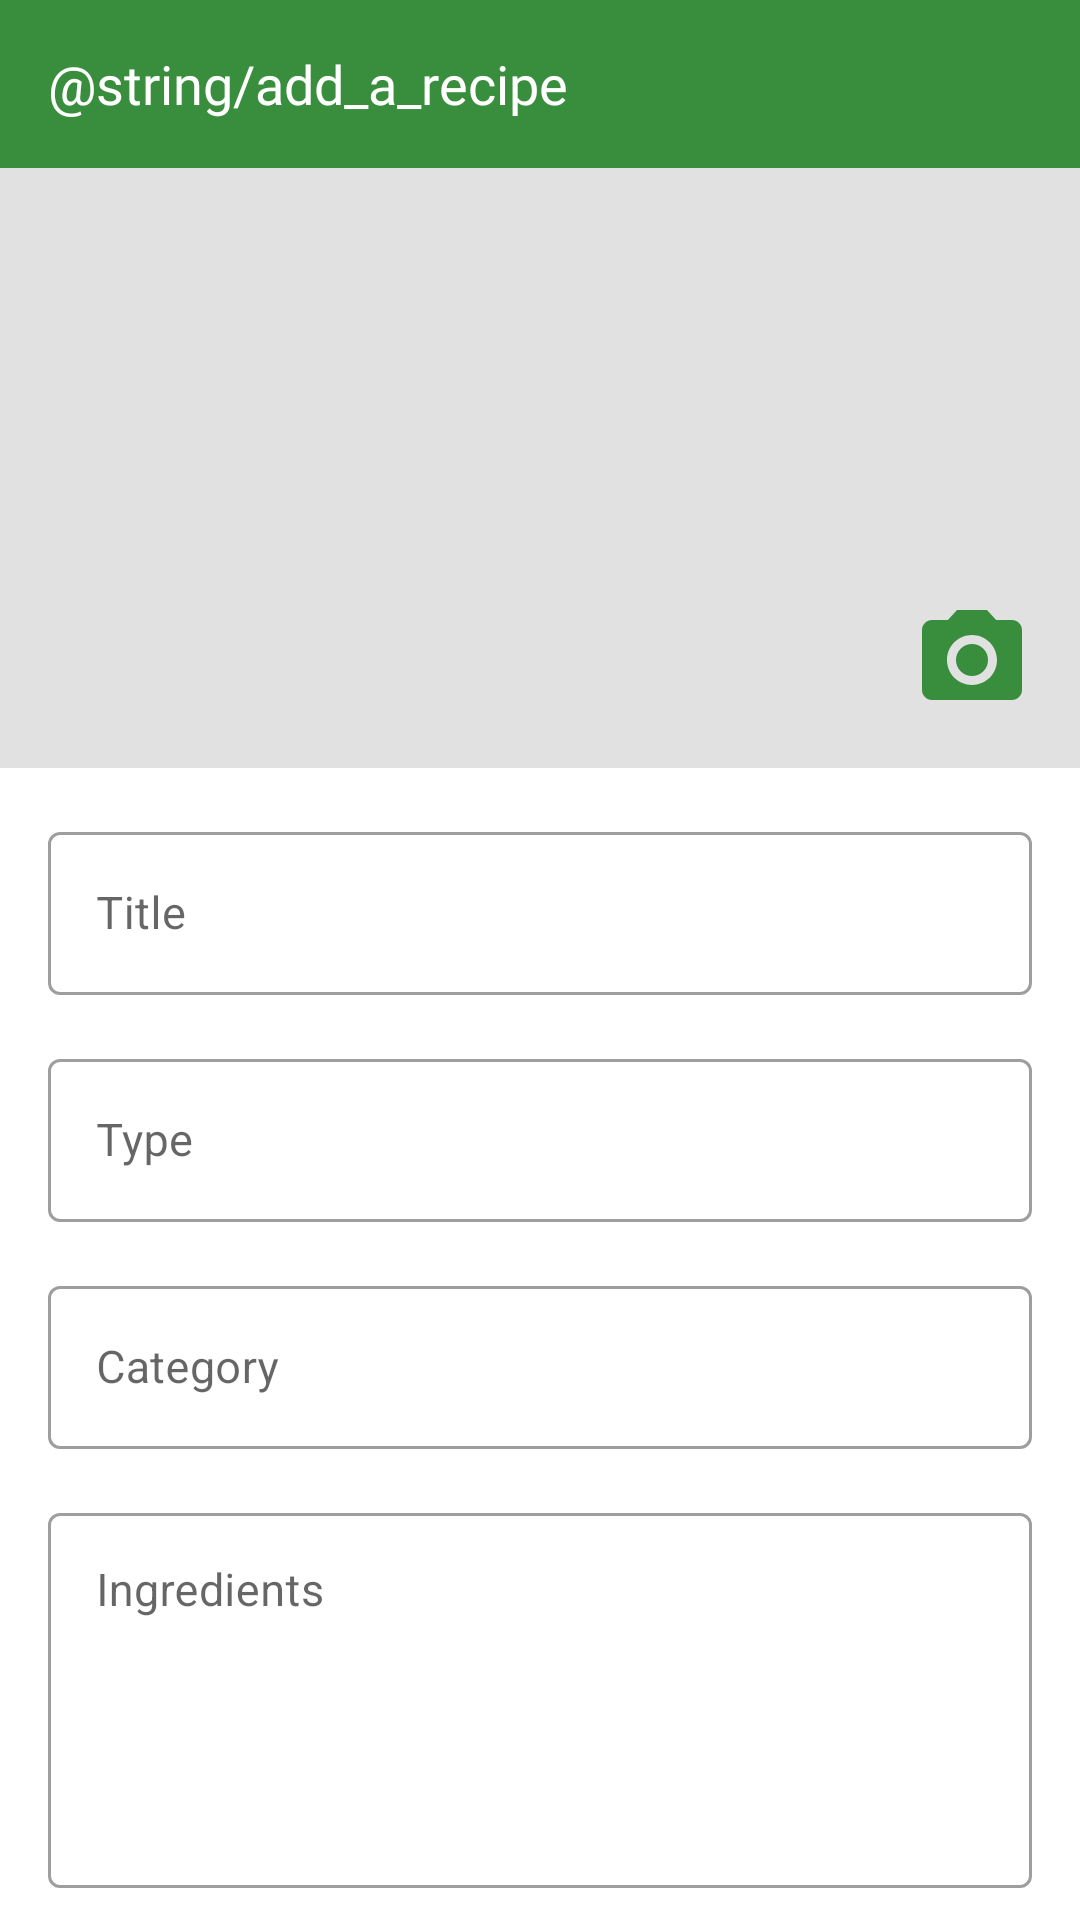

The Android layout XML behind this screen, and the referenced resources:
<!-- AndroidManifest.xml: application theme Theme.RecipeApp -->
<!-- res/layout/activity_add_dish.xml -->
<?xml version="1.0" encoding="utf-8"?>
<androidx.constraintlayout.widget.ConstraintLayout
    xmlns:android="http://schemas.android.com/apk/res/android"
    xmlns:app="http://schemas.android.com/apk/res-auto"
    xmlns:tools="http://schemas.android.com/tools"
    android:layout_width="match_parent"
    android:layout_height="match_parent"
    tools:context=".views.activities.AddDishActivity">

    <androidx.appcompat.widget.Toolbar
        android:id="@+id/toolbar_add_dish_activity"
        android:layout_width="match_parent"
        android:layout_height="?attr/actionBarSize"
        android:background="?attr/colorPrimary"
        app:layout_constraintEnd_toEndOf="parent"
        app:layout_constraintStart_toStartOf="parent"
        app:layout_constraintTop_toTopOf="parent"
        app:titleTextColor="@color/white">
        <TextView
            android:layout_width="wrap_content"
            android:layout_height="wrap_content"
            android:textSize="18sp"
            android:text="@string/add_a_recipe"
            android:textColor="@color/white"
            android:fontFamily="@font/poppins"
            android:layout_gravity="center_vertical"/>
    </androidx.appcompat.widget.Toolbar>

    <ScrollView
        android:layout_width="match_parent"
        android:layout_height="0dp"
        android:fillViewport="true"
        android:scrollbars="none"
        app:layout_constraintBottom_toBottomOf="parent"
        app:layout_constraintEnd_toEndOf="parent"
        app:layout_constraintStart_toStartOf="parent"
        app:layout_constraintTop_toBottomOf="@id/toolbar_add_dish_activity">

        <androidx.constraintlayout.widget.ConstraintLayout
            android:layout_width="match_parent"
            android:layout_height="wrap_content"
            app:layout_constraintVertical_chainStyle="spread_inside">

            <FrameLayout
                android:id="@+id/fl_select_image"
                android:layout_width="match_parent"
                android:layout_height="@dimen/_200sdp"
                app:layout_constraintEnd_toEndOf="parent"
                app:layout_constraintStart_toStartOf="parent"
                app:layout_constraintTop_toTopOf="parent">

                <ImageView
                    android:id="@+id/iv_dish_image"
                    android:layout_width="match_parent"
                    android:layout_height="match_parent"
                    android:background="@color/dish_image_background"
                    android:contentDescription="@string/image_contentDescription"
                    android:scaleType="fitXY" />

                <ImageView
                    android:id="@+id/iv_add_dish_image"
                    android:layout_width="wrap_content"
                    android:layout_height="wrap_content"
                    android:layout_gravity="end|bottom"
                    android:contentDescription="@string/image_contentDescription"
                    android:foreground="?attr/selectableItemBackgroundBorderless"
                    android:padding="@dimen/_16sdp"
                    android:src="@drawable/add_photo" />
            </FrameLayout>

            <com.google.android.material.textfield.TextInputLayout
                android:id="@+id/til_title"
                style="@style/Widget.MaterialComponents.TextInputLayout.OutlinedBox"
                android:layout_width="match_parent"
                android:layout_height="wrap_content"
                android:layout_marginStart="@dimen/_16sdp"
                android:layout_marginTop="@dimen/_16sdp"
                android:layout_marginEnd="@dimen/_16sdp"
                android:hint="@string/lbl_title"
                app:hintTextColor="@color/blue_grey_700"
                app:layout_constraintEnd_toEndOf="parent"
                app:layout_constraintStart_toStartOf="parent"
                app:layout_constraintTop_toBottomOf="@id/fl_select_image">

                <EditText
                    android:id="@+id/et_title"
                    android:layout_width="match_parent"
                    android:layout_height="wrap_content"
                    android:inputType="text"
                    android:textColor="@color/grey_900"
                    android:textSize="@dimen/_15sdp" />
            </com.google.android.material.textfield.TextInputLayout>

            <com.google.android.material.textfield.TextInputLayout
                android:id="@+id/til_type"
                style="@style/Widget.MaterialComponents.TextInputLayout.OutlinedBox"
                android:layout_width="match_parent"
                android:layout_height="wrap_content"
                android:layout_marginStart="@dimen/_16sdp"
                android:layout_marginTop="@dimen/_16sdp"
                android:layout_marginEnd="@dimen/_16sdp"
                android:hint="@string/lbl_type"
                app:hintTextColor="@color/blue_grey_700"
                app:layout_constraintEnd_toEndOf="parent"
                app:layout_constraintStart_toStartOf="parent"
                app:layout_constraintTop_toBottomOf="@id/til_title">

                <EditText
                    android:id="@+id/et_type"
                    android:layout_width="match_parent"
                    android:layout_height="wrap_content"
                    android:focusable="false"
                    android:focusableInTouchMode="false"
                    android:inputType="none"
                    android:textColor="@color/grey_900"
                    android:textSize="@dimen/_15sdp" />
            </com.google.android.material.textfield.TextInputLayout>

            <com.google.android.material.textfield.TextInputLayout
                android:id="@+id/til_category"
                style="@style/Widget.MaterialComponents.TextInputLayout.OutlinedBox"
                android:layout_width="match_parent"
                android:layout_height="wrap_content"
                android:layout_marginStart="@dimen/_16sdp"
                android:layout_marginTop="@dimen/_16sdp"
                android:layout_marginEnd="@dimen/_16sdp"
                android:hint="@string/lbl_category"
                app:hintTextColor="@color/blue_grey_700"
                app:layout_constraintEnd_toEndOf="parent"
                app:layout_constraintStart_toStartOf="parent"
                app:layout_constraintTop_toBottomOf="@id/til_type">

                <EditText
                    android:id="@+id/et_category"
                    android:layout_width="match_parent"
                    android:layout_height="wrap_content"
                    android:focusable="false"
                    android:focusableInTouchMode="false"
                    android:inputType="none"
                    android:textColor="@color/grey_900"
                    android:textSize="@dimen/_15sdp" />
            </com.google.android.material.textfield.TextInputLayout>

            <com.google.android.material.textfield.TextInputLayout
                android:id="@+id/til_ingredients"
                style="@style/Widget.MaterialComponents.TextInputLayout.OutlinedBox"
                android:layout_width="match_parent"
                android:layout_height="wrap_content"
                android:layout_marginStart="@dimen/_16sdp"
                android:layout_marginTop="@dimen/_16sdp"
                android:layout_marginEnd="@dimen/_16sdp"
                android:hint="@string/lbl_ingredients"
                app:hintTextColor="@color/blue_grey_700"
                app:layout_constraintEnd_toEndOf="parent"
                app:layout_constraintStart_toStartOf="parent"
                app:layout_constraintTop_toBottomOf="@id/til_category">

                <EditText
                    android:id="@+id/et_ingredients"
                    android:layout_width="match_parent"
                    android:layout_height="wrap_content"
                    android:gravity="top"
                    android:inputType="textMultiLine"
                    android:minLines="5"
                    android:textColor="@color/grey_900"
                    android:textSize="@dimen/_15sdp" />
            </com.google.android.material.textfield.TextInputLayout>

            <com.google.android.material.textfield.TextInputLayout
                android:id="@+id/til_cooking_time"
                style="@style/Widget.MaterialComponents.TextInputLayout.OutlinedBox"
                android:layout_width="match_parent"
                android:layout_height="wrap_content"
                android:layout_marginStart="@dimen/_16sdp"
                android:layout_marginTop="@dimen/_16sdp"
                android:layout_marginEnd="@dimen/_16sdp"
                android:hint="@string/lbl_cooking_time_in_minutes"
                app:hintTextColor="@color/blue_grey_700"
                app:layout_constraintEnd_toEndOf="parent"
                app:layout_constraintStart_toStartOf="parent"
                app:layout_constraintTop_toBottomOf="@id/til_ingredients">

                <EditText
                    android:id="@+id/et_cooking_time"
                    android:layout_width="match_parent"
                    android:layout_height="wrap_content"
                    android:focusable="false"
                    android:focusableInTouchMode="false"
                    android:gravity="top"
                    android:inputType="none"
                    android:textColor="@color/grey_900"
                    android:textSize="@dimen/_15sdp" />
            </com.google.android.material.textfield.TextInputLayout>

            <com.google.android.material.textfield.TextInputLayout
                android:id="@+id/til_direction_to_cook"
                style="@style/Widget.MaterialComponents.TextInputLayout.OutlinedBox"
                android:layout_width="match_parent"
                android:layout_height="wrap_content"
                android:layout_marginStart="@dimen/_16sdp"
                android:layout_marginTop="@dimen/_16sdp"
                android:layout_marginEnd="@dimen/_16sdp"
                android:hint="@string/lbl_direction_to_cook"
                app:hintTextColor="@color/blue_grey_700"
                app:layout_constraintEnd_toEndOf="parent"
                app:layout_constraintStart_toStartOf="parent"
                app:layout_constraintTop_toBottomOf="@id/til_cooking_time">

                <EditText
                    android:id="@+id/et_direction_to_cook"
                    android:layout_width="match_parent"
                    android:layout_height="wrap_content"
                    android:gravity="top"
                    android:inputType="text"
                    android:textColor="@color/grey_900"
                    android:textSize="@dimen/_15sdp" />
            </com.google.android.material.textfield.TextInputLayout>

            <Button
                android:id="@+id/btn_add_dish"
                android:layout_width="match_parent"
                android:layout_height="wrap_content"
                android:layout_gravity="center"
                android:layout_marginStart="@dimen/_16sdp"
                android:layout_marginTop="@dimen/_20sdp"
                android:layout_marginEnd="@dimen/_16sdp"
                android:layout_marginBottom="@dimen/_20sdp"
                android:foreground="?attr/selectableItemBackground"
                android:gravity="center"
                android:text="@string/lbl_add_dish"
                app:layout_constraintEnd_toEndOf="parent"
                app:layout_constraintBottom_toBottomOf="parent"
                app:layout_constraintStart_toStartOf="parent"
                app:layout_constraintTop_toBottomOf="@id/til_direction_to_cook" />

        </androidx.constraintlayout.widget.ConstraintLayout>
    </ScrollView>
</androidx.constraintlayout.widget.ConstraintLayout>
<!-- resources referenced by this layout -->
<resources>
  <color name="blue_grey_700">#37474f</color>
  <color name="dish_image_background">#E1E1E1</color>
  <color name="grey_900">#212121</color>
  <color name="white">#FFFFFFFF</color>
  <dimen name="_15sdp">15sp</dimen>
  <dimen name="_16sdp">16dp</dimen>
  <dimen name="_200sdp">200dp</dimen>
  <dimen name="_20sdp">20dp</dimen>
  <!-- drawable add_photo (drawable) -->
  <vector android:height="40dp" android:tint="@color/primary_color"
      android:viewportHeight="24" android:viewportWidth="24"
      android:width="40dp" xmlns:android="http://schemas.android.com/apk/res/android">
      <path android:fillColor="@android:color/white" android:pathData="M12,12m-3.2,0a3.2,3.2 0,1 1,6.4 0a3.2,3.2 0,1 1,-6.4 0"/>
      <path android:fillColor="@android:color/white" android:pathData="M9,2L7.17,4L4,4c-1.1,0 -2,0.9 -2,2v12c0,1.1 0.9,2 2,2h16c1.1,0 2,-0.9 2,-2L22,6c0,-1.1 -0.9,-2 -2,-2h-3.17L15,2L9,2zM12,17c-2.76,0 -5,-2.24 -5,-5s2.24,-5 5,-5 5,2.24 5,5 -2.24,5 -5,5z"/>
  </vector>
  <string name="image_contentDescription">Dish Image</string>
  <string name="lbl_add_dish">ADD DISH</string>
  <string name="lbl_category">Category</string>
  <string name="lbl_cooking_time_in_minutes">Cooking Time In Minutes</string>
  <string name="lbl_direction_to_cook">Direction To Cook</string>
  <string name="lbl_ingredients">Ingredients</string>
  <string name="lbl_title">Title</string>
  <string name="lbl_type">Type</string>
  <style name="Theme.RecipeApp" parent="Theme.MaterialComponents.DayNight.DarkActionBar">
          
          <item name="colorPrimary">@color/primary_color</item>
          <item name="colorPrimaryVariant">@color/primary_dark_color</item>
          <item name="colorOnPrimary">@color/white</item>
          
          <item name="colorSecondary">@color/teal_200</item>
          <item name="colorSecondaryVariant">@color/teal_700</item>
          <item name="colorOnSecondary">@color/black</item>
          
          <item name="android:statusBarColor" tools:targetApi="l">?attr/colorPrimaryVariant</item>
          
      </style>
  <color name="primary_color">#388E3C</color>
  <color name="primary_dark_color">#00600F</color>
  <color name="teal_200">#FF03DAC5</color>
  <color name="teal_700">#FF018786</color>
  <color name="black">#FF000000</color>
</resources>
